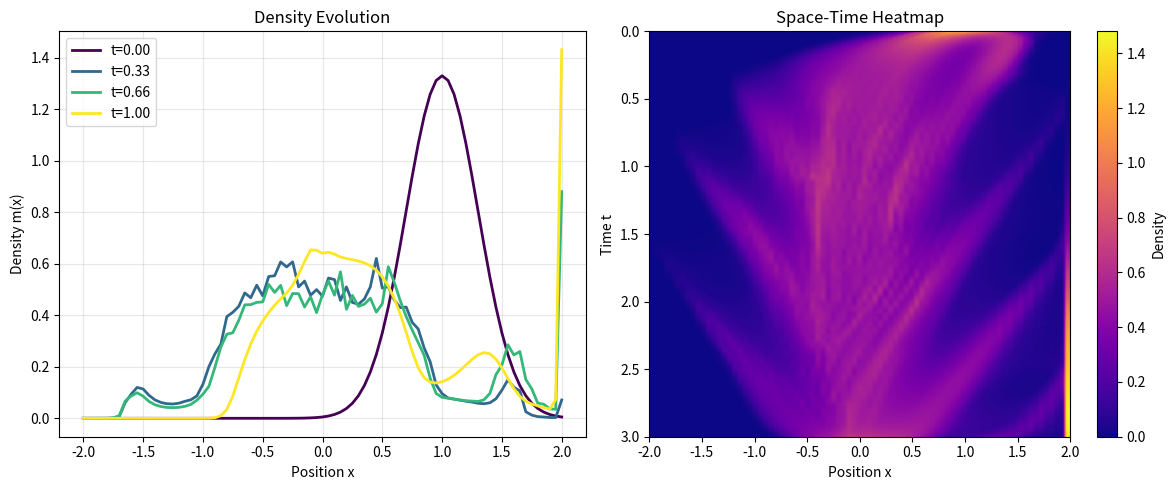

Here is the Python script that generated this plot:
import numpy as np
import matplotlib.pyplot as plt

class Configuration:
    # Domain
    X_MIN, X_MAX = -2.0, 2.0
    T_MIN, T_MAX = 0.0, 3.0
    
    # Grid Resolution
    NX = 81
    NT = 1500

    # Physics
    NU = 0.015     # Viscosity
    XI = 25.0      # Congestion Repulsion

    # Costs
    C_TERM = 2.0   # Terminal Cost
    C_RUN = 2.0    # Base Running Cost
    
    # Thirst Wave (Converging)
    ZETA = 10.0    # Wave Amplitude
    K = 3.0        # Wave Frequency

    # Solver
    MAX_ITER = 100
    ALPHA = 0.03   # Damping

cfg = Configuration()

# Grid Setup
dt = (cfg.T_MAX - cfg.T_MIN) / cfg.NT
dx = (cfg.X_MAX - cfg.X_MIN) / (cfg.NX - 1)
x_grid = np.linspace(cfg.X_MIN, cfg.X_MAX, cfg.NX)

def get_terminal_cost(x):
    return cfg.C_TERM * (x**2)

def get_initial_distribution(x):
    return (1 / (np.sqrt(2 * np.pi) * 0.3)) * np.exp(-0.5 * ((x - 1.0) / 0.3)**2)

def solve_hjb_backward(m_field, u_terminal):
    u = np.zeros((cfg.NT, cfg.NX))
    u[-1, :] = u_terminal
    
    x = np.linspace(cfg.X_MIN, cfg.X_MAX, cfg.NX)
    base_cost = cfg.C_RUN * (x**2)
    
    for n in range(cfg.NT - 2, -1, -1):
        u_next = u[n + 1, :]
        t = n * dt
        
        # Converging Wave: pi*t + k*|x| creates inward travel from both sides
        wave_arg = np.pi * t + cfg.K * np.abs(x)
        thirst_cost = cfg.ZETA * (x**2) * (np.cos(wave_arg)**2)
        
        # Gradients
        d_u_dx = np.zeros_like(u_next)
        d_u_dx[1:-1] = (u_next[2:] - u_next[:-2]) / (2 * dx)
        d_u_dx = np.clip(d_u_dx, -10.0, 10.0)
        
        d2_u_dx2 = np.zeros_like(u_next)
        d2_u_dx2[1:-1] = (u_next[2:] - 2 * u_next[1:-1] + u_next[:-2]) / (dx**2)
        
        # HJB Update
        hamiltonian = 0.5 * (d_u_dx**2)
        congestion = cfg.XI * m_field[n+1, :]
        change = -hamiltonian + cfg.NU * d2_u_dx2 + congestion + base_cost + thirst_cost
        
        u[n, :] = u_next + dt * change
        u[n, 0] = u[n, 1]
        u[n, -1] = u[n, -2] # Neumann BC
        
    return u

def solve_fp_forward(u_field, m_initial):
    m = np.zeros((cfg.NT, cfg.NX))
    m[0, :] = m_initial
    
    dx_val = (cfg.X_MAX - cfg.X_MIN) / (cfg.NX - 1)

    for n in range(0, cfg.NT - 1):
        m_curr = m[n, :]
        u_curr = u_field[n, :]
        
        # Velocity from HJB
        d_u_dx = np.zeros_like(u_curr)
        d_u_dx[1:-1] = (u_curr[2:] - u_curr[:-2]) / (2 * dx)
        
        cfl = 0.8 * (dx / dt)
        velocity = np.clip(-d_u_dx, -cfl, cfl)
        flux = m_curr * velocity
        
        # Advection (Upwind)
        d_flux_dx = np.zeros_like(m_curr)
        for i in range(1, cfg.NX - 1):
            if velocity[i] > 0:
                d_flux_dx[i] = (flux[i] - flux[i-1]) / dx
            else:
                d_flux_dx[i] = (flux[i+1] - flux[i]) / dx
                
        # Diffusion
        d2_m_dx2 = np.zeros_like(m_curr)
        d2_m_dx2[1:-1] = (m_curr[2:] - 2 * m_curr[1:-1] + m_curr[:-2]) / (dx**2)
        
        m[n + 1, :] = m_curr + dt * (-d_flux_dx + cfg.NU * d2_m_dx2)
        
        # Mass Conservation
        m[n + 1, :] = np.maximum(m[n + 1, :], 0)
        mass = np.sum(m[n + 1, :]) * dx_val
        if mass > 1e-9: m[n + 1, :] /= mass
            
    return m

# Main Simulation Loop
print("Running Converging Wave Simulation...")
m = np.zeros((cfg.NT, cfg.NX))
m_initial = get_initial_distribution(x_grid)
u_terminal = get_terminal_cost(x_grid)

for n in range(cfg.NT): m[n, :] = m_initial

for i in range(cfg.MAX_ITER):
    m_old = m.copy()
    u = solve_hjb_backward(m, u_terminal)
    m = (1 - cfg.ALPHA) * m_old + cfg.ALPHA * solve_fp_forward(u, m_initial)
    
    diff = np.max(np.abs(m - m_old))
    if i % 10 == 0: print(f"Iter {i}: Diff = {diff:.6f}")
    if diff < 1e-4: break

# Verification
print(f"Start Mass: {np.sum(m[0, :])*dx:.4f}")
print(f"End Mass:   {np.sum(m[-1, :])*dx:.4f}")

# Plotting
plt.figure(figsize=(12, 5))

plt.subplot(1, 2, 1)
times = [0, int(cfg.NT*0.33), int(cfg.NT*0.66), cfg.NT-1]
colors = plt.cm.viridis(np.linspace(0, 1, len(times)))
for i, idx in enumerate(times):
    plt.plot(x_grid, m[idx, :], color=colors[i], label=f"t={idx/cfg.NT:.2f}", linewidth=2)
plt.title("Density Evolution")
plt.xlabel("Position x")
plt.ylabel("Density m(x)")
plt.legend()
plt.grid(True, alpha=0.3)

plt.subplot(1, 2, 2)
plt.imshow(m, aspect='auto', cmap='plasma', extent=[cfg.X_MIN, cfg.X_MAX, cfg.T_MAX, cfg.T_MIN])
plt.colorbar(label='Density')
plt.title("Space-Time Heatmap")
plt.xlabel("Position x")
plt.ylabel("Time t")
plt.grid(False)

plt.tight_layout()
plt.show()